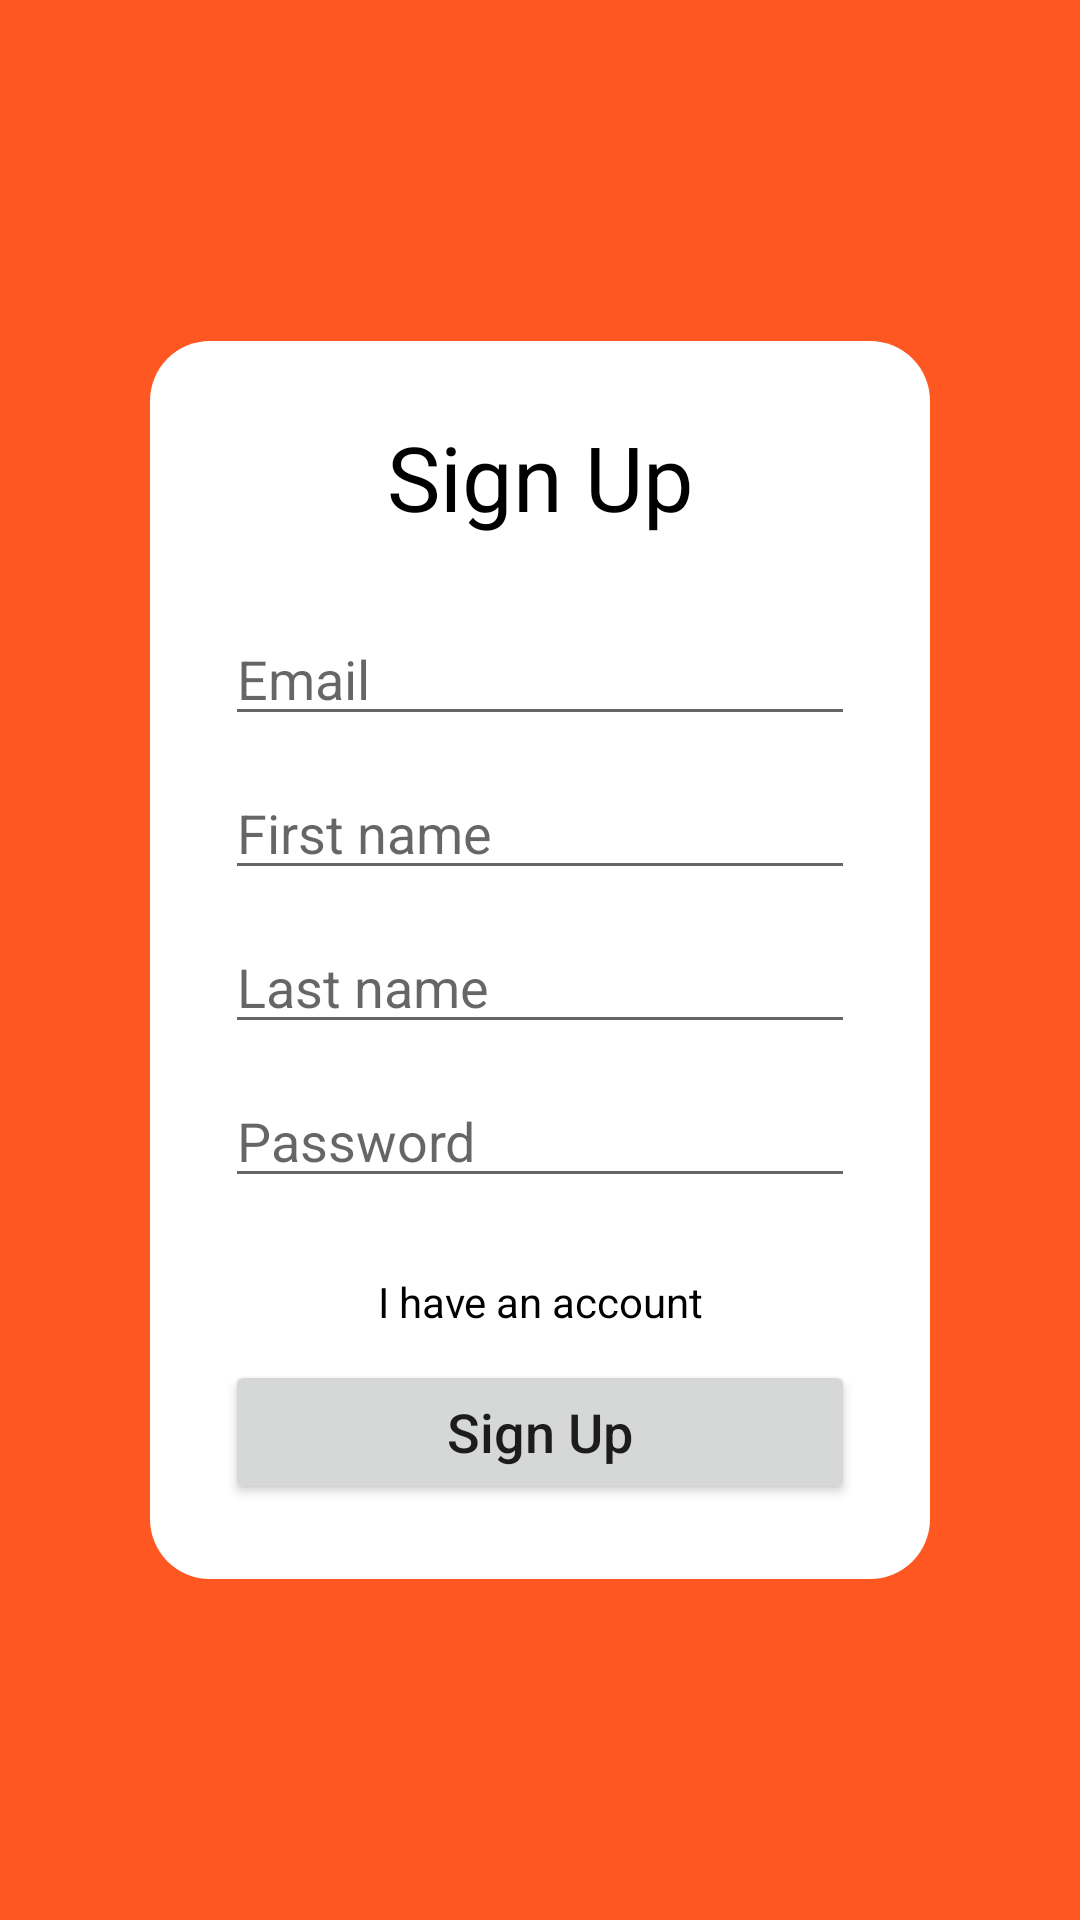

Here is an Android app screen rendered from its layout file. Give the layout XML and the strings, colors and styles it references.
<!-- AndroidManifest.xml: application theme Theme.KINODVA -->
<!-- res/layout/activity_sign_up.xml -->
<?xml version="1.0" encoding="utf-8"?>
<androidx.constraintlayout.widget.ConstraintLayout xmlns:android="http://schemas.android.com/apk/res/android"
    xmlns:app="http://schemas.android.com/apk/res-auto"
    xmlns:tools="http://schemas.android.com/tools"
    android:layout_width="match_parent"
    android:layout_height="match_parent"
    android:background="#FF5722"
    tools:context=".SignUp">

    <LinearLayout
        android:layout_width="wrap_content"
        android:layout_height="wrap_content"
        android:background="@drawable/rectangle_without_angle"
        android:orientation="vertical"
        app:layout_constraintBottom_toBottomOf="parent"
        app:layout_constraintEnd_toEndOf="parent"
        app:layout_constraintStart_toStartOf="parent"
        app:layout_constraintTop_toTopOf="parent">

        <TextView
            android:id="@+id/tvTitle"
            android:layout_width="match_parent"
            android:layout_height="wrap_content"
            android:layout_gravity="center"
            android:layout_marginLeft="5dp"
            android:layout_marginTop="5dp"
            android:layout_marginRight="5dp"
            android:layout_marginBottom="20dp"
            android:gravity="center"
            android:text="Sign Up"
            android:textColor="#000000"
            android:textSize="30sp" />

        <EditText
            android:id="@+id/edEmail"
            android:layout_width="match_parent"
            android:layout_height="wrap_content"
            android:layout_margin="5dp"
            android:ems="10"
            android:hint="Email"
            android:inputType="textPersonName" />

        <EditText
            android:id="@+id/edFirstName"
            android:layout_width="match_parent"
            android:layout_height="wrap_content"
            android:layout_margin="5dp"
            android:ems="10"
            android:hint="First name"
            android:inputType="textPersonName" />

        <EditText
            android:id="@+id/edLastName"
            android:layout_width="match_parent"
            android:layout_height="wrap_content"
            android:layout_margin="5dp"
            android:ems="10"
            android:hint="Last name"
            android:inputType="textPersonName" />

        <EditText
            android:id="@+id/edPassword"
            android:layout_width="match_parent"
            android:layout_height="wrap_content"
            android:layout_margin="5dp"
            android:ems="10"
            android:hint="Password"
            android:inputType="textPersonName" />

        <TextView
            android:id="@+id/tvGoToSignIn"
            android:layout_width="match_parent"
            android:layout_height="wrap_content"
            android:layout_gravity="center"
            android:layout_marginLeft="5dp"
            android:layout_marginTop="20dp"
            android:layout_marginRight="5dp"
            android:layout_marginBottom="5dp"
            android:gravity="center"
            android:text="I have an account"
            android:textColor="#000000"
            android:textSize="14sp" />

        <Button
            android:id="@+id/bSignUp"
            android:layout_width="match_parent"
            android:layout_height="wrap_content"
            android:layout_margin="5dp"
            android:text="Sign Up"
            android:textAllCaps="false"
            android:textSize="18sp" />
    </LinearLayout>
</androidx.constraintlayout.widget.ConstraintLayout>
<!-- resources referenced by this layout -->
<resources>
  <!-- drawable rectangle_without_angle (drawable) -->
  <?xml version="1.0" encoding="utf-8"?>
  <selector xmlns:android="http://schemas.android.com/apk/res/android">
  <item>
      <shape>
          <solid android:color="#FFFFFF"/>
          <corners android:radius="20dp"/>
          <padding android:bottom="20dp"/>
          <padding android:left="20dp"/>
          <padding android:right="20dp"/>
          <padding android:top="20dp"/>
      </shape>
  </item>
  </selector>
  <style name="Theme.KINODVA" parent="Theme.MaterialComponents.DayNight.DarkActionBar">
          
          <item name="colorPrimary">@color/purple_500</item>
          <item name="colorPrimaryVariant">@color/purple_700</item>
          <item name="colorOnPrimary">@color/white</item>
          
          <item name="colorSecondary">@color/teal_200</item>
          <item name="colorSecondaryVariant">@color/teal_700</item>
          <item name="colorOnSecondary">@color/black</item>
          
          <item name="android:statusBarColor" tools:targetApi="l">?attr/colorPrimaryVariant</item>
          
      </style>
  <!-- not gathered from this repository: default colours our renderer supplied (Android Studio template values) -->
  <color name="purple_500">#FF6200EE</color>
  <color name="purple_700">#FF3700B3</color>
  <color name="teal_200">#FF03DAC5</color>
  <color name="teal_700">#FF018786</color>
  <color name="black">#FF000000</color>
  <color name="white">#FFFFFFFF</color>
</resources>
